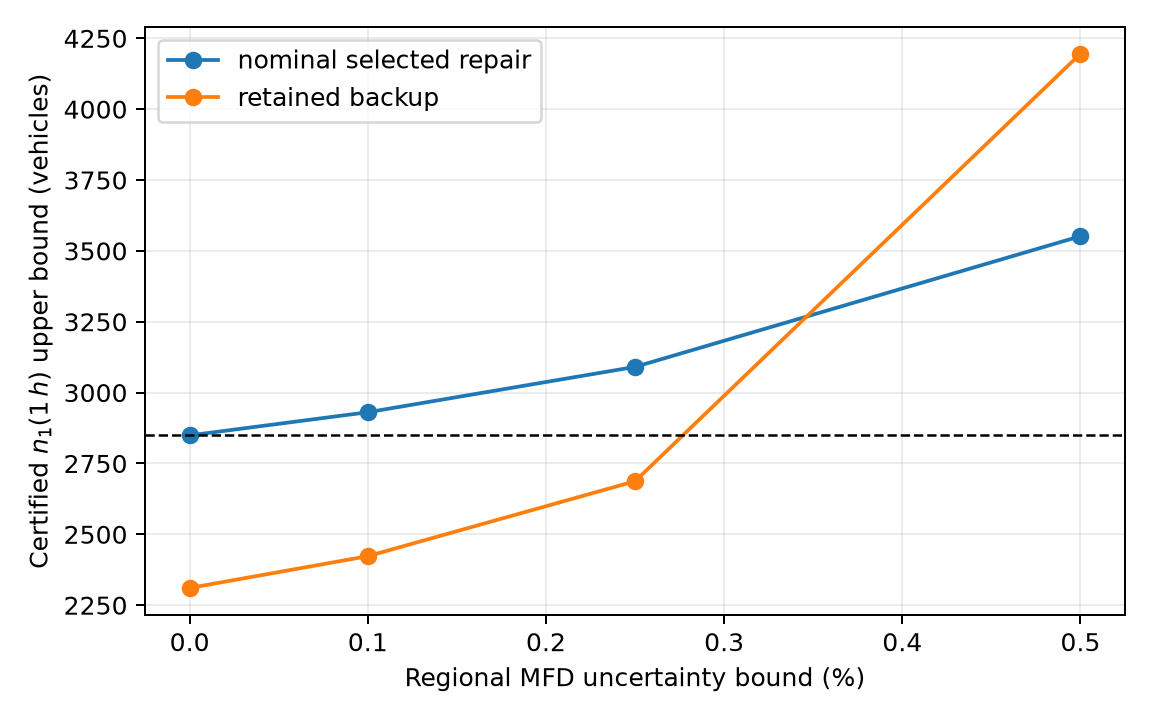

Values plotted in this chart, from the file beside it:
accepted, certified_until_h, delta, first_constraint, first_failure, first_margin, maximum_log_norm_upper, maximum_metric_radius, plan, proof_id, service_pass, service_upper_vehicles, wall_seconds
True, 1.0, 0.0, , , , 26.4, 5.278, nominal_selected_repair, 26173a761a3bc3061ebe623d681da2de6ecfebfd…, True, 2849, 8.54
False, 1.0, 0.001, , scheduled_service_not_certified, , 27.66, 5.896, nominal_selected_repair, e6aa565a49e557399c63fd8fe73513b0a820e61d…, False, 2931, 9.413
False, 1.0, 0.0025, , scheduled_service_not_certified, , 30.09, 7.11, nominal_selected_repair, aff59afd5d10f32efb4b3b4ba25843462fc14d2e…, False, 3091, 9.512
False, 1.0, 0.005, , scheduled_service_not_certified, , 37.16, 10.61, nominal_selected_repair, 05c2f4e9517d5852c6c42d49477311fd7868bc60…, False, 3552, 9.515
False, 0.975, 0.01, n1_upper, continuous_physical_constraint_not_certi…, -35.32, 285, 92, nominal_selected_repair, d3bf8c34116082903e3c7aec9f76fa3463762954…, , , 9.456
True, 1.0, 0.0, , , , 24.66, 5.704, retained_backup, c0eec7ccd17b793ba00f34657efd820b8b647e3a…, True, 2311, 10.42
True, 1.0, 0.001, , , , 26.79, 6.679, retained_backup, d623c9c3c2dc1006e74cb7b2dd78c7bc5182c457…, True, 2423, 11.36
True, 1.0, 0.0025, , , , 31.85, 8.951, retained_backup, 1e0e871cf7a83a3d4a2ec208e5bbff8a30ac52ad…, True, 2687, 11.24
False, 1.0, 0.005, , scheduled_service_not_certified, , 62.72, 21.19, retained_backup, 9ad5e206d9a0f10a4ee6f5d5665310a7cfcf91bf…, False, 4196, 11.36
False, 0.8875, 0.01, n2_upper, continuous_physical_constraint_not_certi…, -10.98, 233.9, 63.52, retained_backup, 1d5af62551f42c4d438986c71776ec78183018bb…, , , 9.8
